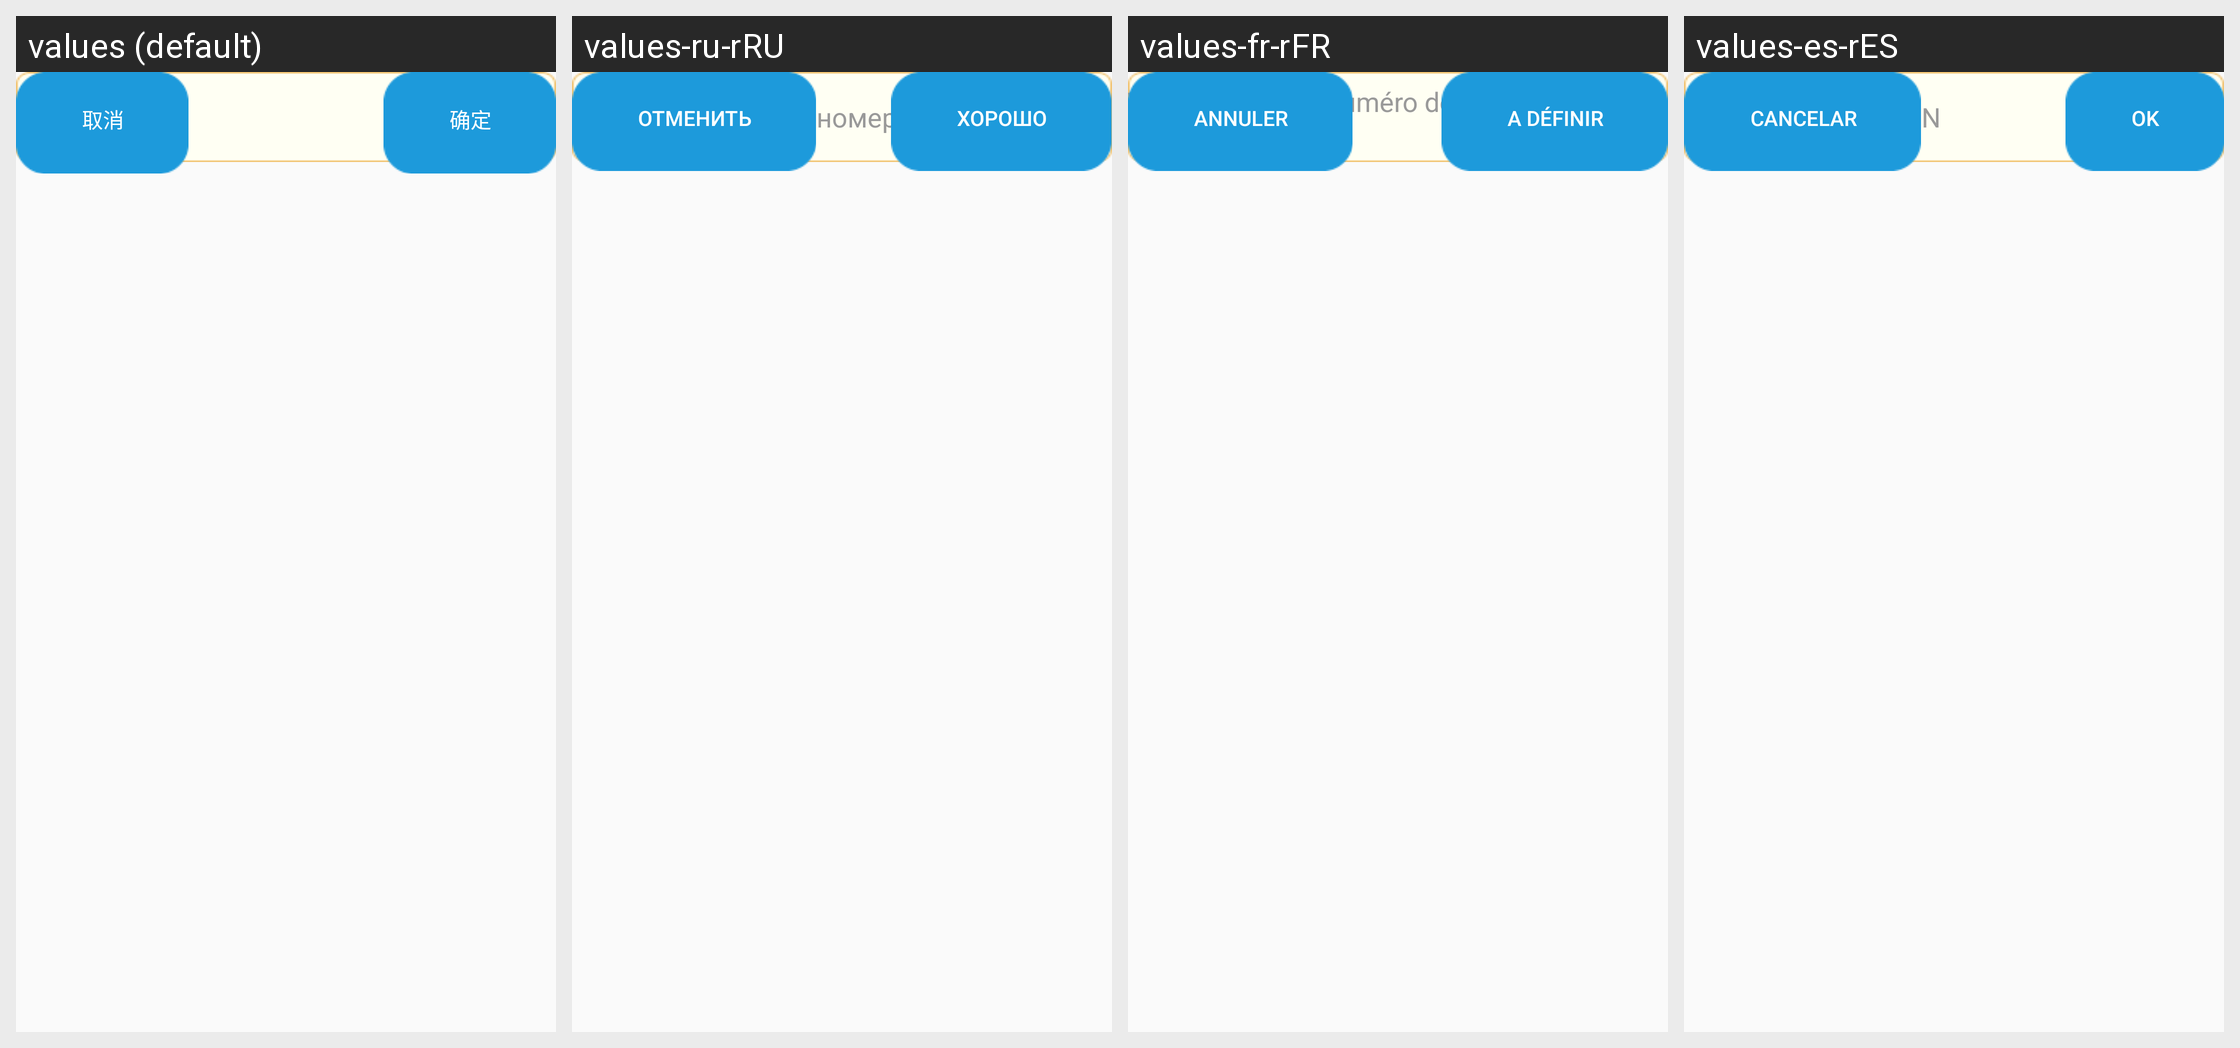

This grid shows one Android layout under several languages. Give, for every string resource on the screen, its name, the default text and each shown locale's text.
Android screen res/layout/dialog_new_retail_edittext.xml rendered under 4 locales, left to right: values (default), values-ru-rRU, values-fr-rFR, values-es-rES. Device: Nexus 5 (rendered at 1080×1920; each locale shown at half size, 540×960, under a caption strip naming it); theme AppTheme.
Other locales in the repository, not shown: values-en, values-in-rID, values-ja-rJP, values-ko-rKR, values-pt-rPT.
Strings drawn on this screen, with the default value and each locale's value (text and hints the layout hard-codes, and strings that could not be matched under every locale, appear in the picture but are not listed):

input_sn
  values: 输入 SN 号
  values-ru-rRU: Введите серийный номер
  values-fr-rFR: Veuillez saisir le numéro de série du robot (SN)
  values-es-rES: Ingrese el número SN

cancel
  values: 取消
  values-ru-rRU: Отменить
  values-fr-rFR: Annuler
  values-es-rES: Cancelar

ok
  values: 确定
  values-ru-rRU: Хорошо
  values-fr-rFR: A définir
  values-es-rES: Ok
